Run: headless pygame with SDL's dummy video driver; simulated clock (each Clock.tick advances the game by its frame time, no real sleeping); random seed 0; keys injected as events and as key.get_pressed() state; no mouse input.
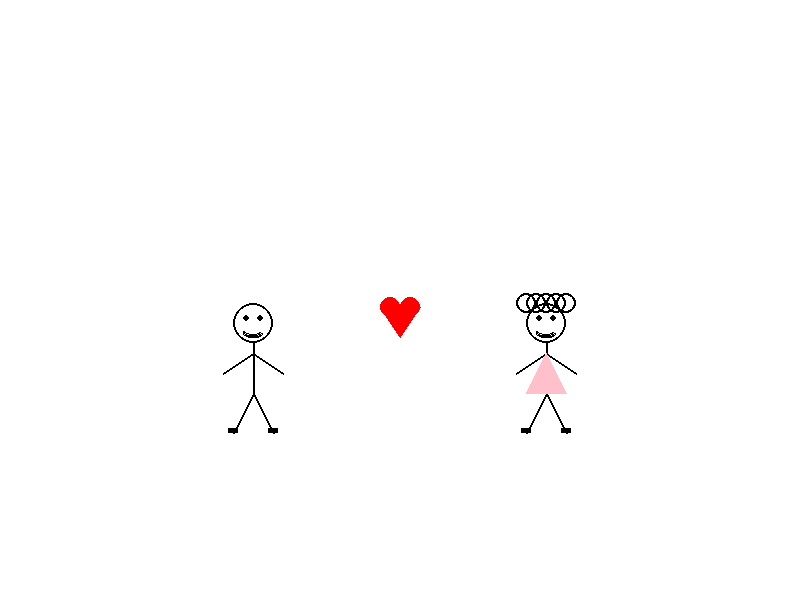
Frame 1 of 4 · flips 1–60 · no input
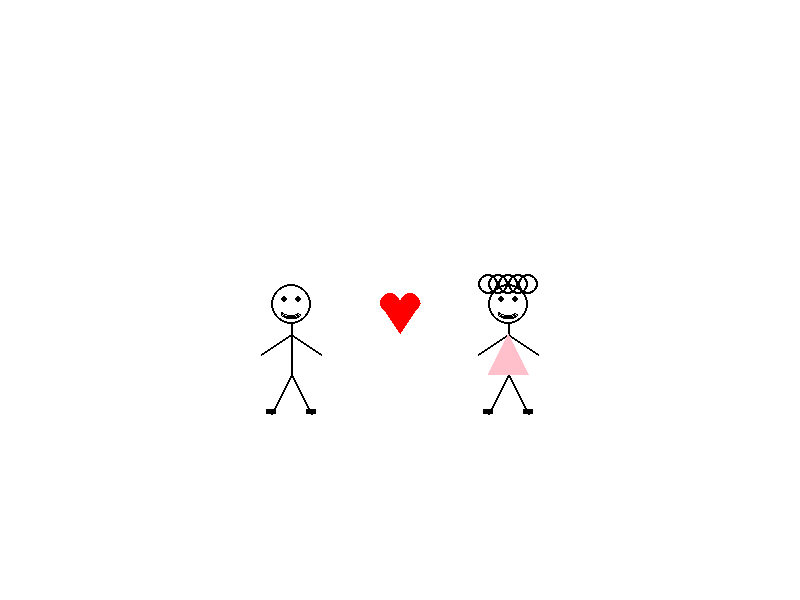
Frame 2 of 4 · flips 61–180 · tapped SPACE, RETURN · held RIGHT (→), D
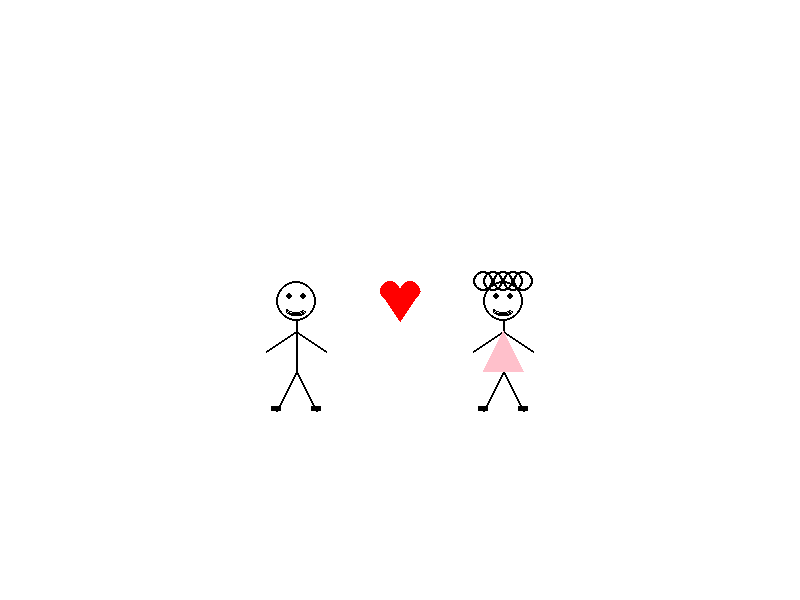
Frame 3 of 4 · flips 181–300 · held DOWN (↓), S
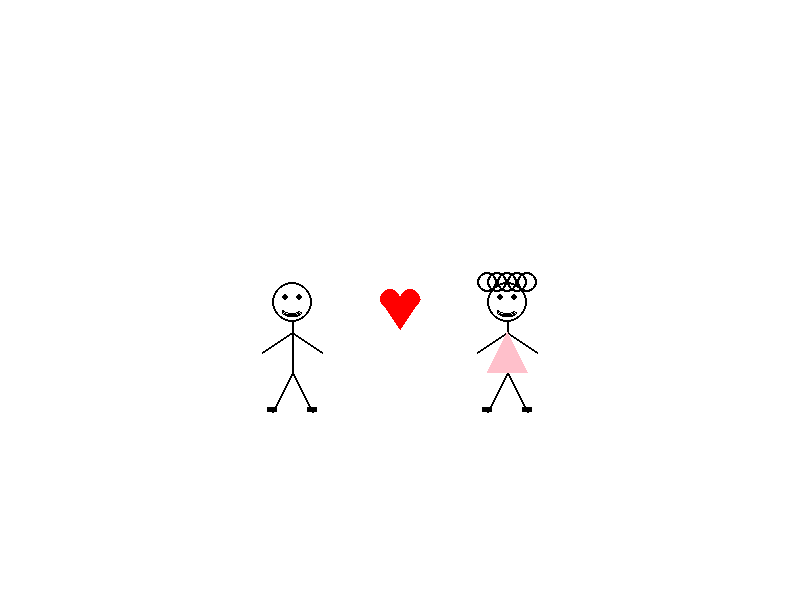
Frame 4 of 4 · flips 301–420 · held LEFT (←), A, UP (↑), W

The pygame program that drew these frames:

import pygame
import sys
import math

# Pygame'i başlat
pygame.init()

# Ekran boyutları
screen_width, screen_height = 800, 600
screen = pygame.display.set_mode((screen_width, screen_height))
pygame.display.set_caption("Pixel-Art Animasyon")

# Renkler
WHITE = (255, 255, 255)
BLACK = (0, 0, 0)
RED = (255, 0, 0)
PINK = (255, 192, 203)
BLUE = (0, 0, 255)

# FPS ve saat
clock = pygame.time.Clock()
fps = 30

# Kalp çizimi
def draw_heart(x, y):
    """Kalp çizer."""
    pygame.draw.circle(screen, RED, (x - 10, y), 10)  # Sol üst yuvarlak
    pygame.draw.circle(screen, RED, (x + 10, y), 10)  # Sağ üst yuvarlak
    pygame.draw.polygon(screen, RED, [(x - 20, y), (x + 20, y), (x, y + 30)])  # Alt kısım

# Çöp adam karakterleri
def draw_man(x, y, is_girl=False):
    """Çöp adam çizer. Erkek veya kız belirlenebilir."""
    # Kafa
    pygame.draw.circle(screen, BLACK, (x, y - 50), 20, 2)  # Kafa çemberi
    # Yüz detayları
    pygame.draw.circle(screen, BLACK, (x - 7, y - 55), 3)  # Sol göz
    pygame.draw.circle(screen, BLACK, (x + 7, y - 55), 3)  # Sağ göz
    pygame.draw.arc(screen, BLACK, (x - 10, y - 45, 20, 10), 3.14, 6.28, 2)  # Tebessüm
    # Saçlar
    if is_girl:
        for i in range(-20, 21, 10):  # Kıvırcık saç
            pygame.draw.circle(screen, BLACK, (x + i, y - 70), 10, 2)
    # Gövde
    pygame.draw.line(screen, BLACK, (x, y - 30), (x, y + 20), 2)
    # Kollar
    pygame.draw.line(screen, BLACK, (x, y - 20), (x - 30, y), 2)
    pygame.draw.line(screen, BLACK, (x, y - 20), (x + 30, y), 2)
    # Bacaklar
    pygame.draw.line(screen, BLACK, (x, y + 20), (x - 20, y + 60), 2)  # Sol bacak
    pygame.draw.line(screen, BLACK, (x, y + 20), (x + 20, y + 60), 2)  # Sağ bacak
    # Ayakkabılar
    pygame.draw.rect(screen, BLACK, (x - 25, y + 55, 10, 5))  # Sol ayakkabı
    pygame.draw.rect(screen, BLACK, (x + 15, y + 55, 10, 5))  # Sağ ayakkabı
    # Elbise (sadece kız için)
    if is_girl:
        pygame.draw.polygon(screen, PINK, [(x, y - 20), (x - 20, y + 20), (x + 20, y + 20)])

# Ana döngü
man_x, man_y = 200, 400  # Erkek çöp adam pozisyonu
girl_x, girl_y = 600, 400  # Kız çöp adam pozisyonu
heart_x, heart_y = 400, 300  # Kalbin pozisyonu
heart_direction = 1  # Kalbin yukarı-aşağı hareket yönü

# Hareket parametreleri
speed = 1  # Hız
max_distance = 120  # Kalpten maksimum mesafe
approaching = True  # Çöp adamların yaklaşma durumu

while True:
    screen.fill(WHITE)

    # Çöp adamlar arasındaki mesafeyi hesapla
    def move_towards(x, y, target_x, target_y):
        """Verilen x, y noktasına doğru hareket et."""
        dx = target_x - x
        dy = target_y - y
        distance = math.sqrt(dx ** 2 + dy ** 2)
        
        # Mesafe 0'dan küçükse, hedefe ulaşmış demektir
        if distance < 1:
            return target_x, target_y
        
        # Yön hesaplaması
        dx /= distance
        dy /= distance

        # Hedefe doğru hareket et
        new_x = x + dx * speed
        new_y = y + dy * speed
        return new_x, new_y

    # Çöp adamları hareket ettir
    if approaching:
        man_x, man_y = move_towards(man_x, man_y, heart_x, heart_y)
        girl_x, girl_y = move_towards(girl_x, girl_y, heart_x, heart_y)
        
        # Eğer çöp adamlar kalbe çok yakınsa, uzaklaşmaya başla
        if math.sqrt((man_x - heart_x) ** 2 + (man_y - heart_y) ** 2) < max_distance:
            approaching = False
    else:
        man_x, man_y = move_towards(man_x, man_y, man_x - (heart_x - man_x), man_y - (heart_y - man_y))
        girl_x, girl_y = move_towards(girl_x, girl_y, girl_x - (heart_x - girl_x), girl_y - (heart_y - girl_y))
        
        # Eğer çöp adamlar kalpten uzaklaştıysa, tekrar yaklaşmaya başla
        if math.sqrt((man_x - heart_x) ** 2 + (man_y - heart_y) ** 2) > max_distance:
            approaching = True

    # Çöp adamları çiz
    draw_man(man_x, man_y, is_girl=False)  # Erkek
    draw_man(girl_x, girl_y, is_girl=True)  # Kız

    # Kalbi çiz ve hareket ettir
    draw_heart(heart_x, heart_y)
    heart_y += heart_direction
    if heart_y > 310 or heart_y < 290:
        heart_direction *= -1

    # Olayları dinle
    for event in pygame.event.get():
        if event.type == pygame.QUIT:
            pygame.quit()
            sys.exit()

    # Görüntüyü güncelle
    pygame.display.flip()
    clock.tick(fps)
